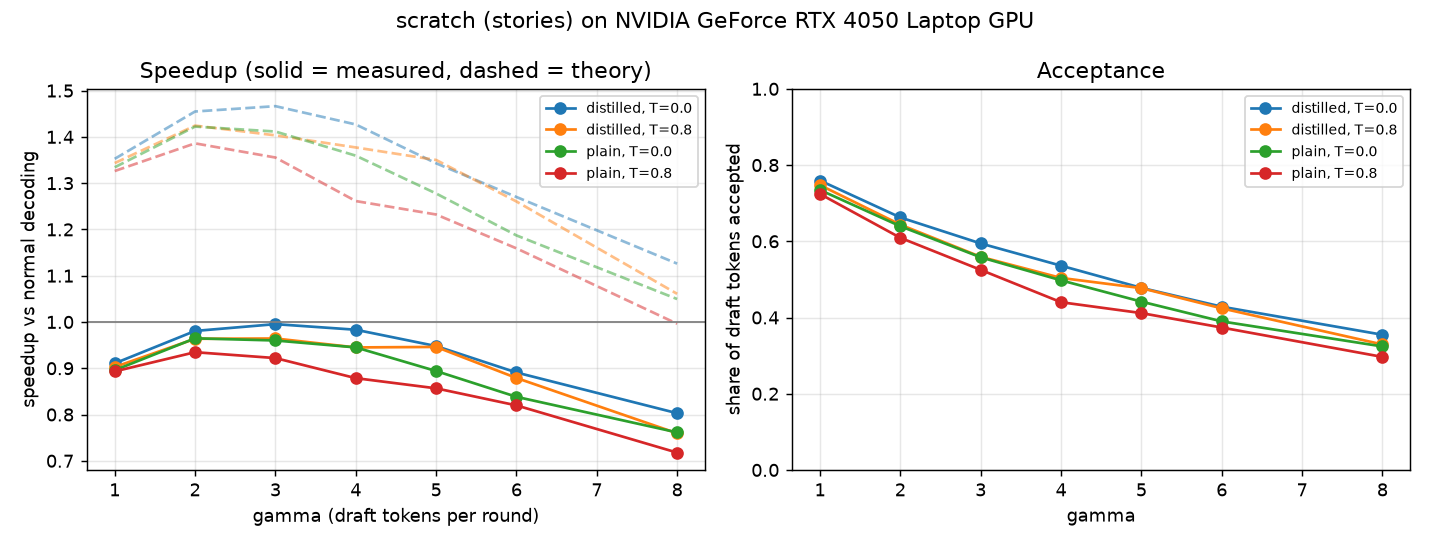

The file beside this chart, header and first rows:
pair, prompts, draft, temperature, gamma, accept_rate, alpha, tokens_per_target_call, tok_per_s, baseline_tok_per_s, speedup, theory_speedup, cost_ratio, greedy_exact_match
scratch, stories, plain, 0.0, 1, 0.7347, 0.7347, 1.728, 134.7, 150.4, 0.8958, 1.334, 0.3, 0.9
scratch, stories, plain, 0.0, 2, 0.6395, 0.7352, 2.263, 145.1, 150.4, 0.9647, 1.422, 0.3, 0.9
scratch, stories, plain, 0.0, 3, 0.558, 0.7374, 2.646, 144.4, 150.4, 0.96, 1.412, 0.3, 0.9
scratch, stories, plain, 0.0, 4, 0.4976, 0.7397, 2.942, 142.1, 150.4, 0.9451, 1.359, 0.3, 0.9
scratch, stories, plain, 0.0, 5, 0.4417, 0.7372, 3.144, 134.4, 150.4, 0.894, 1.278, 0.3, 0.9
scratch, stories, plain, 0.0, 6, 0.3898, 0.7336, 3.26, 126.1, 150.4, 0.8383, 1.187, 0.3, 0.9
scratch, stories, plain, 0.0, 8, 0.3241, 0.738, 3.485, 114.5, 150.4, 0.7614, 1.05, 0.3, 0.9
scratch, stories, distilled, 0.0, 1, 0.7595, 0.7595, 1.752, 136.9, 150.4, 0.9106, 1.353, 0.3008, 0.9
scratch, stories, distilled, 0.0, 2, 0.6626, 0.757, 2.309, 147.5, 150.4, 0.9806, 1.455, 0.3008, 0.9
scratch, stories, distilled, 0.0, 3, 0.5943, 0.7631, 2.752, 149.7, 150.4, 0.9954, 1.466, 0.3008, 0.9
scratch, stories, distilled, 0.0, 4, 0.536, 0.7655, 3.093, 147.9, 150.4, 0.9832, 1.427, 0.3008, 0.9
scratch, stories, distilled, 0.0, 5, 0.4778, 0.7599, 3.321, 142.5, 150.4, 0.9479, 1.343, 0.3008, 0.9
scratch, stories, distilled, 0.0, 6, 0.4284, 0.7607, 3.485, 134, 150.4, 0.8909, 1.27, 0.3008, 0.9
scratch, stories, distilled, 0.0, 8, 0.3548, 0.7619, 3.721, 120.7, 150.4, 0.8029, 1.126, 0.3008, 0.9
scratch, stories, plain, 0.8, 1, 0.7241, 0.7241, 1.719, 135.1, 151.3, 0.8932, 1.326, 0.3, 
scratch, stories, plain, 0.8, 2, 0.6092, 0.7115, 2.206, 141.4, 151.3, 0.9347, 1.386, 0.3, 
scratch, stories, plain, 0.8, 3, 0.525, 0.7109, 2.545, 139.5, 151.3, 0.922, 1.355, 0.3, 
scratch, stories, plain, 0.8, 4, 0.4401, 0.7004, 2.733, 132.9, 151.3, 0.8786, 1.261, 0.3, 
scratch, stories, plain, 0.8, 5, 0.4116, 0.721, 2.998, 129.6, 151.3, 0.8566, 1.232, 0.3, 
scratch, stories, plain, 0.8, 6, 0.3737, 0.7241, 3.188, 124, 151.3, 0.8197, 1.159, 0.3, 
scratch, stories, plain, 0.8, 8, 0.2966, 0.7202, 3.28, 108.6, 151.3, 0.7177, 0.9962, 0.3, 
scratch, stories, distilled, 0.8, 1, 0.7475, 0.7475, 1.741, 136.6, 151.3, 0.9027, 1.343, 0.3008, 
scratch, stories, distilled, 0.8, 2, 0.6437, 0.7375, 2.267, 145.8, 151.3, 0.9637, 1.424, 0.3008, 
scratch, stories, distilled, 0.8, 3, 0.5592, 0.7344, 2.642, 145.9, 151.3, 0.9643, 1.403, 0.3008, 
scratch, stories, distilled, 0.8, 4, 0.5038, 0.7472, 2.972, 143, 151.3, 0.945, 1.377, 0.3008, 
scratch, stories, distilled, 0.8, 5, 0.477, 0.7622, 3.321, 143.2, 151.3, 0.9461, 1.35, 0.3008, 
scratch, stories, distilled, 0.8, 6, 0.4241, 0.7577, 3.453, 133, 151.3, 0.879, 1.26, 0.3008, 
scratch, stories, distilled, 0.8, 8, 0.3293, 0.7422, 3.518, 114.9, 151.3, 0.7594, 1.061, 0.3008, 
